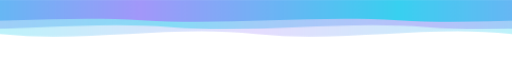
t = 0.00 s
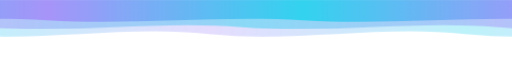
t = 1.67 s
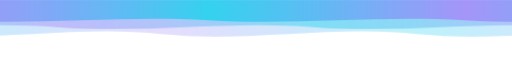
t = 3.33 s
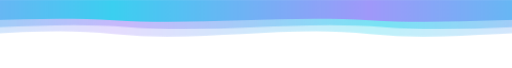
t = 5.00 s
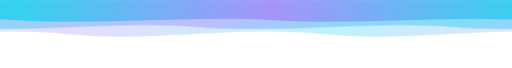
t = 6.67 s
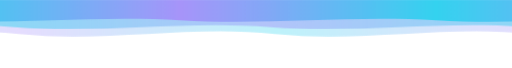
t = 8.33 s

The animated SVG that drew these frames (rendered in a browser with its animation timeline set to each time). Animation: 1 CSS @keyframes rule; frames cover the first 8.33 s, repeats indefinitely.

<svg xmlns="http://www.w3.org/2000/svg" viewBox="0 0 900 120" preserveAspectRatio="none" width="900" height="52" role="img" aria-label="wave">
<defs><linearGradient id="g" gradientUnits="userSpaceOnUse" x1="0" y1="0" x2="900" y2="0" spreadMethod="repeat"><stop offset="0" stop-color="#22d3ee"/><stop offset=".5" stop-color="#a78bfa"/><stop offset="1" stop-color="#22d3ee"/></linearGradient></defs>
<style>.w{animation:mv 12s linear infinite}@keyframes mv{to{transform:translateX(-900px)}}@media (prefers-reduced-motion:reduce){.w{animation:none!important}}</style>
<g transform="translate(0,120) scale(1,-1)"><path class="w" d="M0,60 C150,44 300,76 450,60 C600,44 750,76 900,60 C1050,44 1200,76 1350,60 C1500,44 1650,76 1800,60 V120 H0Z" fill="url(#g)" opacity="0.3" style="animation-duration:18s;animation-direction:normal;animation-delay:0s"/><path class="w" d="M0,72 C150,60 300,84 450,72 C600,60 750,84 900,72 C1050,60 1200,84 1350,72 C1500,60 1650,84 1800,72 V120 H0Z" fill="url(#g)" opacity="0.45" style="animation-duration:12s;animation-direction:reverse;animation-delay:-4s"/><path class="w" d="M0,84 C150,75 300,93 450,84 C600,75 750,93 900,84 C1050,75 1200,93 1350,84 C1500,75 1650,93 1800,84 V120 H0Z" fill="url(#g)" opacity="0.85" style="animation-duration:9s;animation-direction:normal;animation-delay:-2s"/></g>
</svg>
